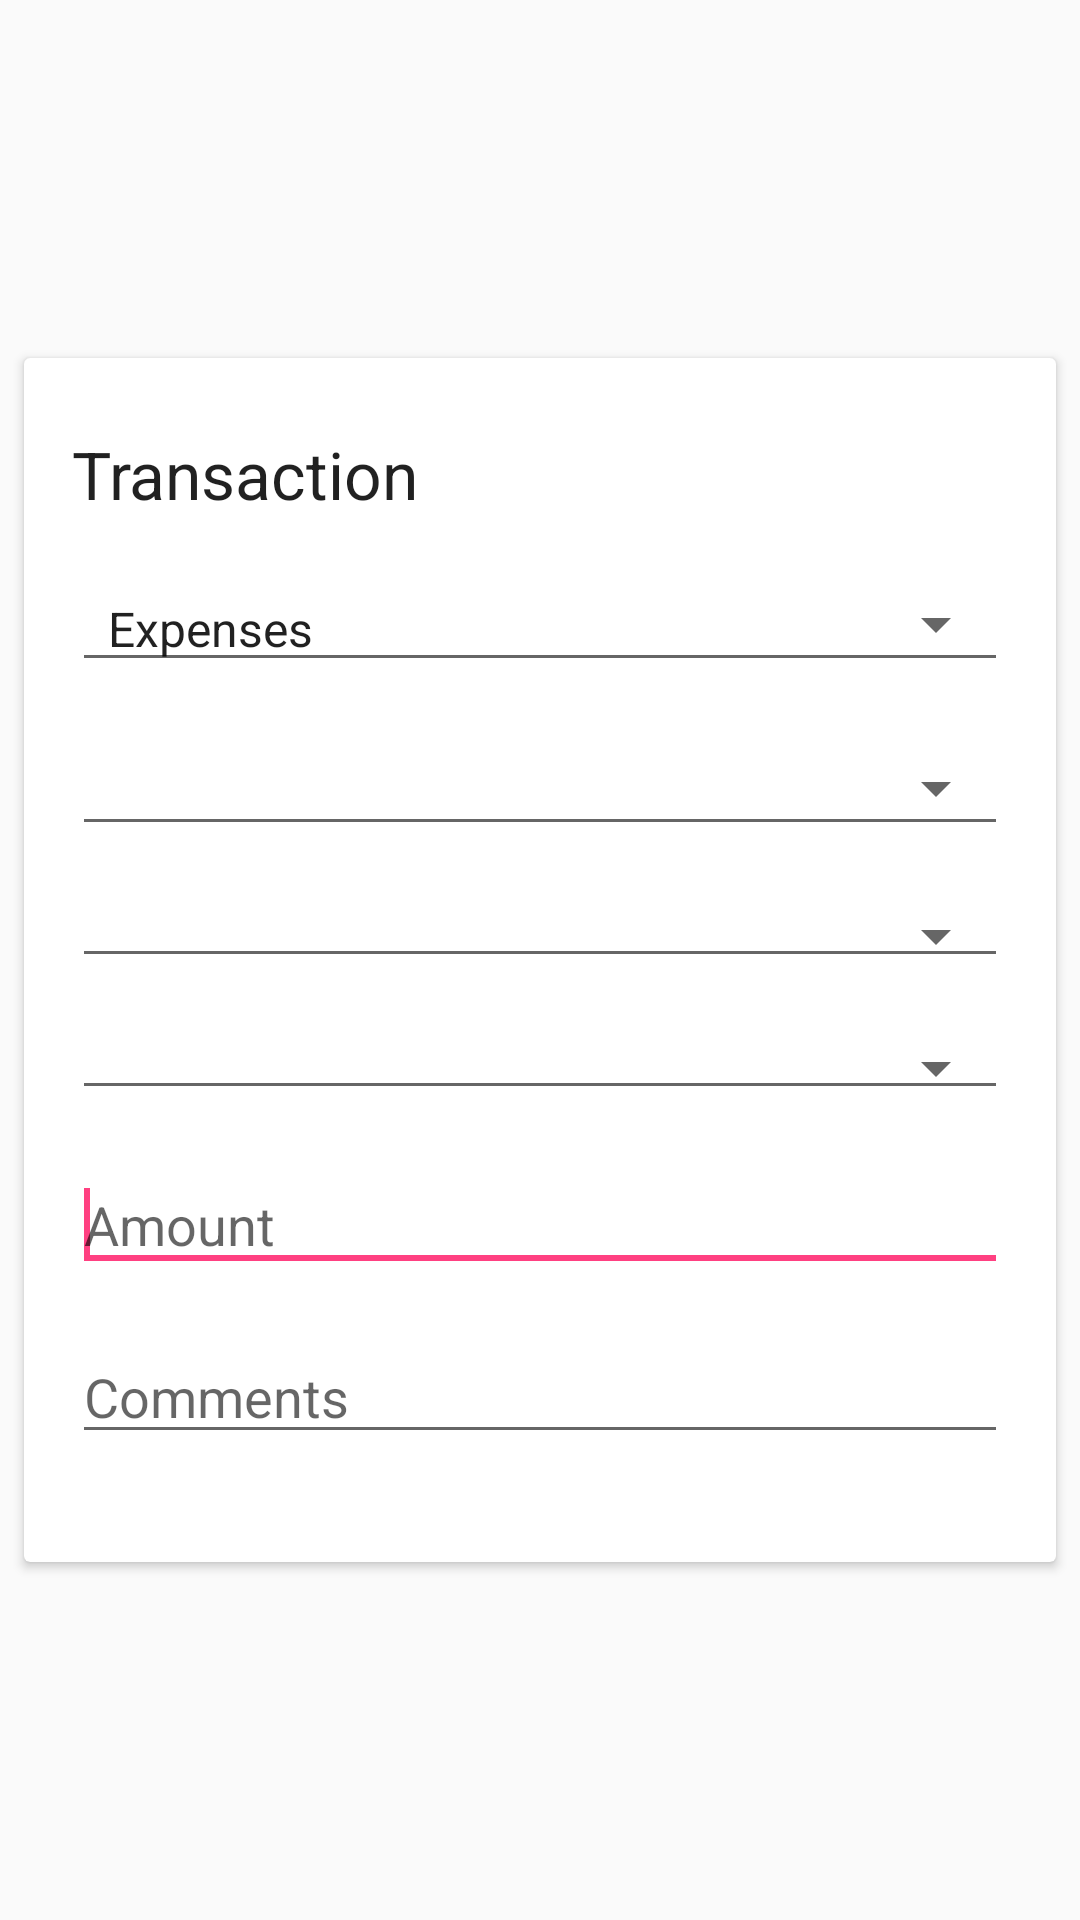

This screen was rendered from an Android layout file. Write that file and the resources it references.
<!-- AndroidManifest.xml: application theme AppTheme -->
<!-- res/layout/add_content.xml -->
<?xml version="1.0" encoding="utf-8"?>
<android.support.constraint.ConstraintLayout xmlns:android="http://schemas.android.com/apk/res/android"
    xmlns:app="http://schemas.android.com/apk/res-auto"
    android:layout_width="match_parent"
    android:layout_height="match_parent">


    <android.support.v7.widget.CardView
        android:layout_width="0dp"
        android:layout_height="wrap_content"
        android:layout_marginStart="8dp"
        android:layout_marginLeft="8dp"
        android:layout_marginTop="8dp"
        android:layout_marginEnd="8dp"
        android:layout_marginRight="8dp"
        android:layout_marginBottom="8dp"
        app:layout_constraintBottom_toBottomOf="parent"
        app:layout_constraintHorizontal_bias="0.0"
        app:layout_constraintLeft_toLeftOf="parent"
        app:layout_constraintRight_toRightOf="parent"
        app:layout_constraintTop_toTopOf="parent">

        <LinearLayout
            android:layout_width="match_parent"
            android:layout_height="match_parent"
            android:orientation="vertical">

            <TextView
                android:id="@+id/add_type"
                android:layout_width="match_parent"
                android:layout_height="wrap_content"
                android:layout_marginLeft="16dp"
                android:layout_marginTop="24dp"
                android:layout_marginRight="16dp"
                android:text="@string/title_add_card"
                android:textAppearance="@style/TextAppearance.AppCompat.Large" />

            <LinearLayout
                android:layout_width="match_parent"
                android:layout_height="match_parent"
                android:orientation="vertical"
                android:paddingLeft="16dp"
                android:paddingTop="16dp"
                android:paddingRight="16dp"
                android:paddingBottom="36dp"
                android:weightSum="60">

                <Spinner
                    android:id="@+id/type_spiner"
                    style="@style/Base.Widget.AppCompat.Spinner.Underlined"
                    android:layout_width="match_parent"
                    android:layout_height="wrap_content"
                    android:layout_marginBottom="16dp"
                    android:layout_weight="10"
                    android:entries="@array/type" />

                <TextView
                    android:id="@+id/calendar_textview"
                    style="@style/Base.Widget.AppCompat.Spinner.Underlined"
                    android:layout_width="match_parent"
                    android:layout_height="wrap_content"
                    android:layout_marginBottom="16dp"
                    android:layout_weight="10"
                    android:paddingStart="12dp"
                    android:paddingLeft="12dp"
                    android:paddingEnd="0dp"
                    android:paddingRight="0dp"
                    android:textAppearance="@style/TextAppearance.AppCompat.Widget.TextView.SpinnerItem" />

                <Spinner
                    android:id="@+id/category_spiner"
                    style="@style/Base.Widget.AppCompat.Spinner.Underlined"
                    android:layout_width="match_parent"
                    android:layout_height="wrap_content"
                    android:layout_marginBottom="16dp"
                    android:layout_weight="10" />

                <Spinner
                    android:id="@+id/account_spiner"
                    style="@style/Base.Widget.AppCompat.Spinner.Underlined"
                    android:layout_width="match_parent"
                    android:layout_height="wrap_content"
                    android:layout_marginBottom="16dp"
                    android:layout_weight="10" />

                <EditText
                    android:id="@+id/sum_edittext_"
                    android:layout_width="match_parent"
                    android:layout_height="wrap_content"
                    android:layout_marginBottom="16dp"
                    android:layout_weight="10"
                    android:ems="10"
                    android:hint="@string/summ"
                    android:inputType="numberDecimal"
                    android:maxLength="11">

                    <requestFocus />
                </EditText>

                <EditText
                    android:id="@+id/descrip_edittext"
                    android:layout_width="match_parent"
                    android:layout_height="wrap_content"
                    android:layout_weight="10"
                    android:ems="10"
                    android:hint="@string/comment"
                    android:maxLength="40" />
            </LinearLayout>
        </LinearLayout>
    </android.support.v7.widget.CardView>

</android.support.constraint.ConstraintLayout>
<!-- resources referenced by this layout -->
<resources>
  <string-array name="type">
          <item>Expenses</item>
          <item>Income</item>
      </string-array>
  <string name="comment">Comments</string>
  <string name="summ">Amount</string>
  <string name="title_add_card">Transaction</string>
  <style name="AppTheme" parent="Theme.AppCompat.Light.NoActionBar">
          
  
          <item name="colorPrimary">@color/colorPrimary</item>
          <item name="colorPrimaryDark">@color/colorPrimaryDark</item>
          <item name="colorAccent">@color/colorAccent</item>
      </style>
  <color name="colorPrimary">#3F51B5</color>
  <color name="colorPrimaryDark">#303F9F</color>
  <color name="colorAccent">#FF4081</color>
</resources>
